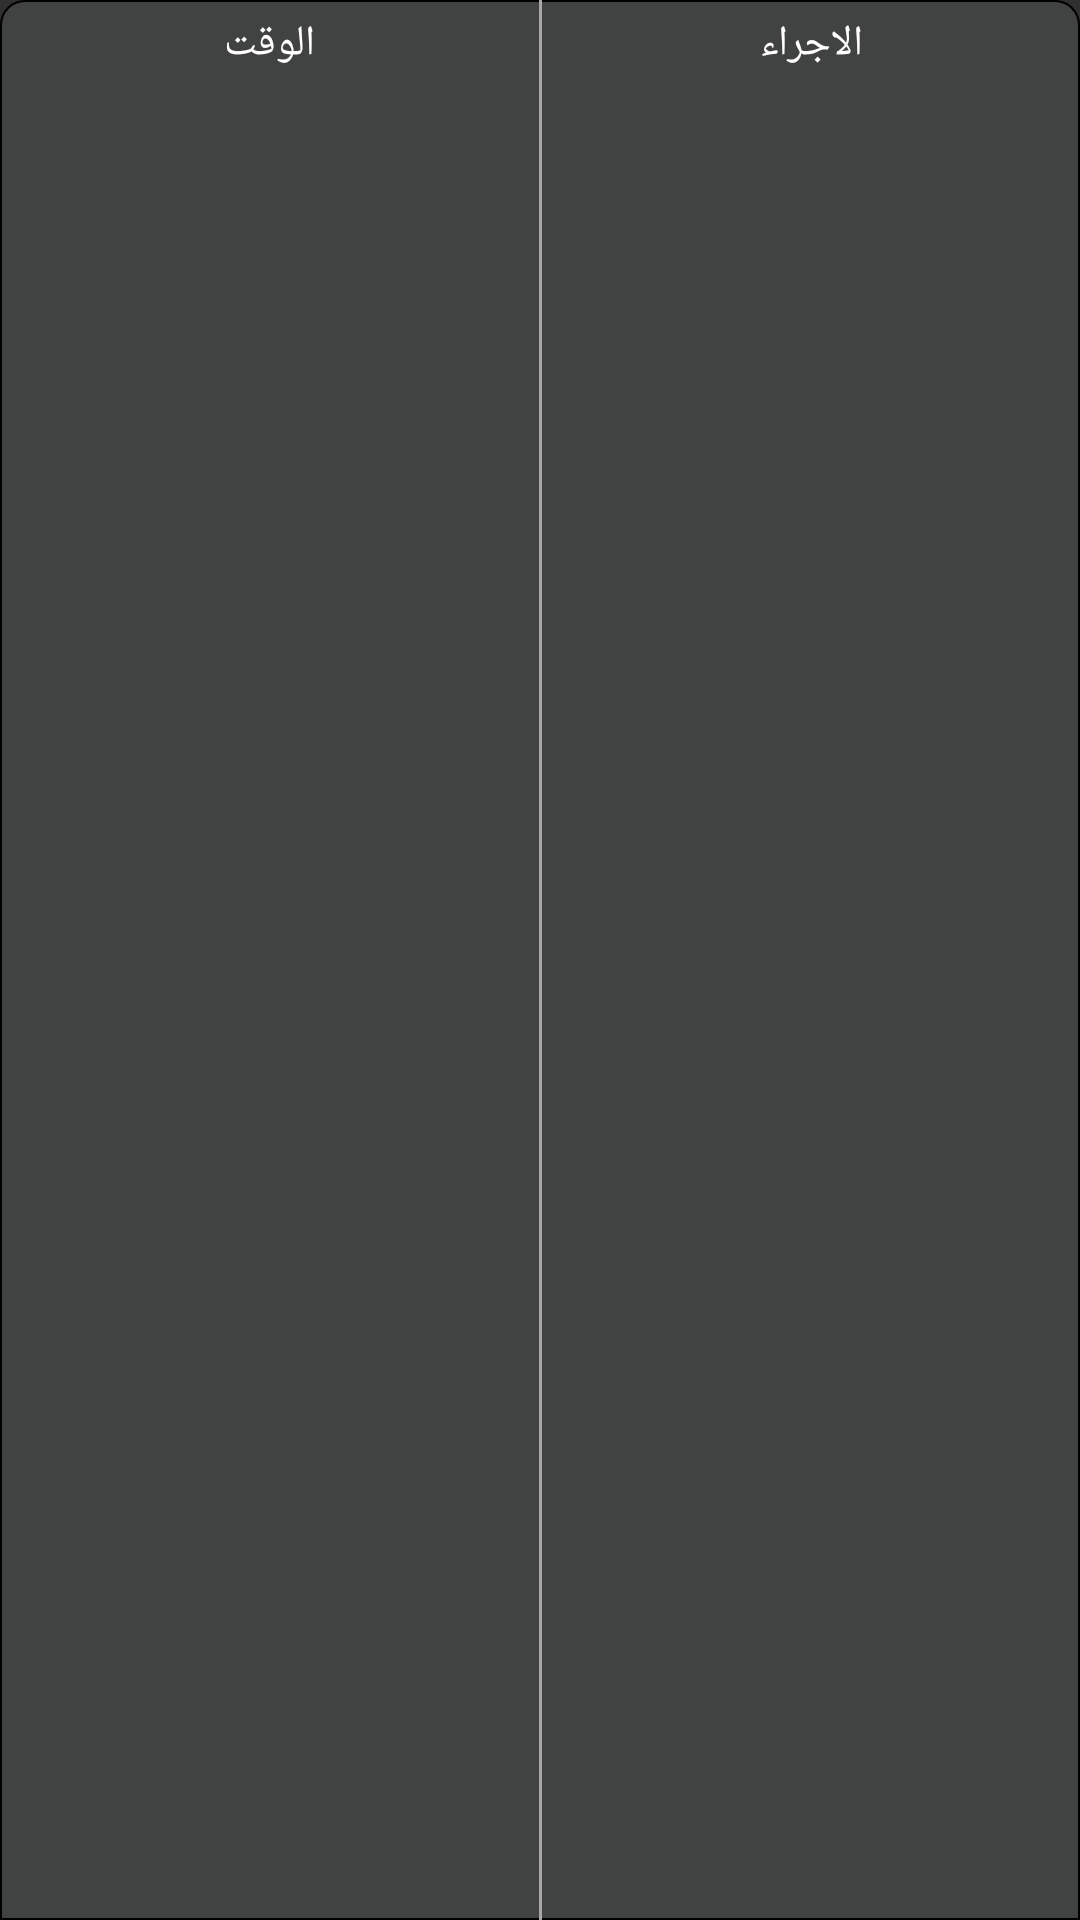

Write the Android layout XML for this screen, with the resource values it uses.
<!-- AndroidManifest.xml: application theme AppTheme -->
<!-- res/layout/orderfollowup_listview_header.xml -->
<?xml version="1.0" encoding="utf-8"?>
<LinearLayout
android:layout_width="match_parent"
android:layout_height="88px"
android:background="@drawable/border_style4_header"
xmlns:android="http://schemas.android.com/apk/res/android"
    >

<TextView
    android:layout_width="match_parent"
    android:layout_height="wrap_content"
    android:text="الوقت"
    android:textColor="#fff"
    android:gravity="center"
    android:layout_weight="0.50"
    android:padding="5dp"

    />
<View
    android:layout_width="1dp"
    android:layout_height="match_parent"
    android:background="#a7a7a7" />

<TextView
    android:layout_width="match_parent"
    android:layout_height="wrap_content"
    android:text="الاجراء"
    android:textColor="#fff"
    android:gravity="center"
    android:layout_weight="0.50"
    android:padding="5dp"
    />

</LinearLayout>
<!-- resources referenced by this layout -->
<resources>
  <!-- drawable border_style4_header (drawable) -->
  <?xml version="1.0" encoding="utf-8"?>
  <shape xmlns:android="http://schemas.android.com/apk/res/android">
  
      <stroke android:color="#000" android:width="2px"></stroke>
      <corners android:topLeftRadius="8dp" android:topRightRadius="8dp">
  
      </corners>
      <solid android:color="#414242"></solid>
  
  </shape>
  <style name="AppTheme" parent="Theme.AppCompat.NoActionBar">
          
          <item name="colorPrimary">@color/colorPrimary</item>
          <item name="colorPrimaryDark">@color/colorPrimaryDark</item>
          <item name="colorAccent">@color/colorAccent</item>
  
      </style>
  <!-- not gathered from this repository: default colours our renderer supplied (Android Studio template values) -->
  <color name="colorPrimary">#FF6200EE</color>
  <color name="colorPrimaryDark">#FF3700B3</color>
  <color name="colorAccent">#FF03DAC5</color>
</resources>
